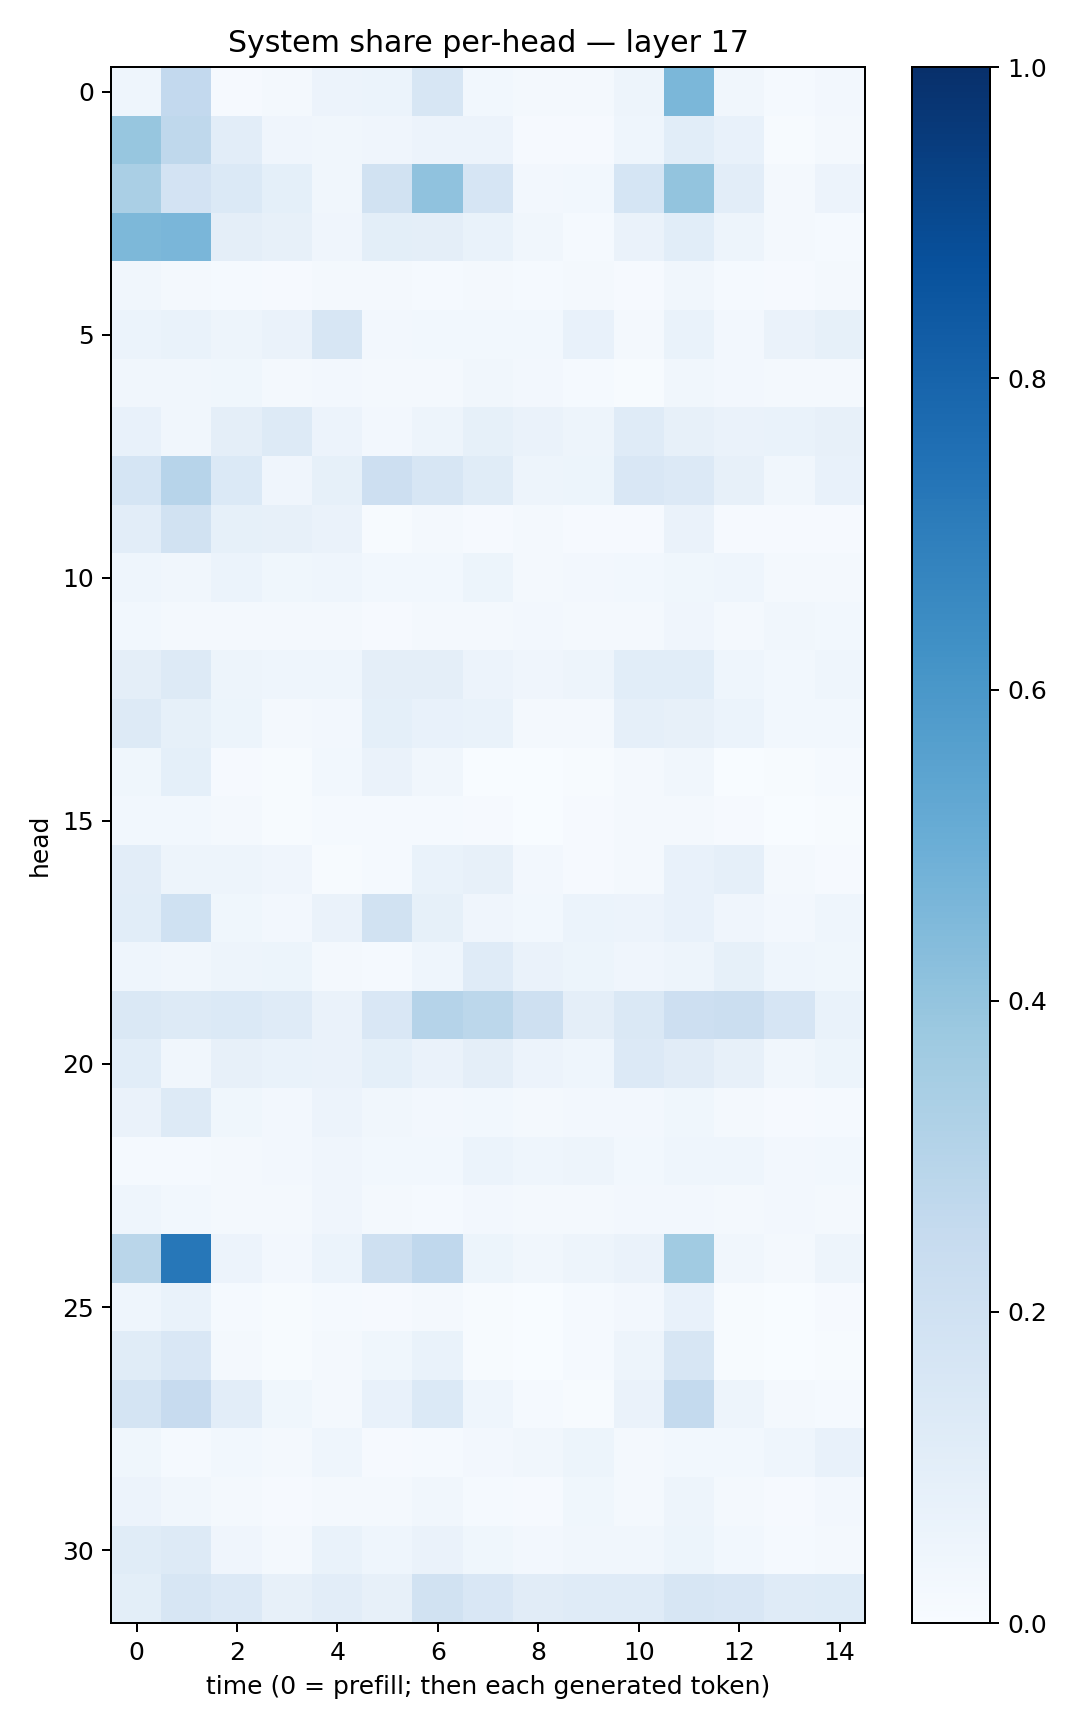

The file beside this chart, header and first rows:
0.0435007, 0.25856325, 0.011637115, 0.01724634, 0.05641828, 0.06151837, 0.15851496, 0.03065764, 0.017261371, 0.01846498, 0.049131844, 0.4589935, 0.035149958, 0.011920179, 0.024611723
0.3922, 0.2721, 0.1048, 0.04059, 0.03456, 0.04251, 0.05631, 0.05637, 0.008944, 0.01008, 0.04662, 0.1064, 0.07703, 0.007533, 0.01755
0.3394, 0.1803, 0.1373, 0.09351, 0.03475, 0.1902, 0.407, 0.1647, 0.02707, 0.02951, 0.171, 0.4012, 0.1022, 0.02269, 0.05753
0.4544, 0.4647, 0.09491, 0.07912, 0.04061, 0.09961, 0.09414, 0.07012, 0.03307, 0.01494, 0.06571, 0.1067, 0.04757, 0.01807, 0.01536
0.03138, 0.01695, 0.01377, 0.009614, 0.02307, 0.02326, 0.0152, 0.01586, 0.01495, 0.01817, 0.01061, 0.03231, 0.01541, 0.009645, 0.02125
0.06148, 0.06658, 0.04844, 0.06386, 0.1581, 0.02615, 0.02789, 0.0301, 0.03015, 0.07198, 0.01659, 0.06812, 0.02539, 0.06455, 0.08506
0.03247, 0.03143, 0.03806, 0.01999, 0.02654, 0.01682, 0.0199, 0.03378, 0.02658, 0.0156, 0.005234, 0.03156, 0.02715, 0.01858, 0.01946
0.07085, 0.03399, 0.09563, 0.1297, 0.05626, 0.02516, 0.04793, 0.08285, 0.06573, 0.04904, 0.1208, 0.07929, 0.06271, 0.06917, 0.0789
0.1692, 0.2948, 0.1396, 0.03947, 0.08218, 0.2127, 0.1599, 0.1168, 0.04859, 0.0527, 0.1494, 0.1357, 0.07894, 0.03322, 0.07688
0.1017, 0.1894, 0.08446, 0.0801, 0.06388, 0.004027, 0.02246, 0.00978, 0.0168, 0.01126, 0.008313, 0.0646, 0.008328, 0.01123, 0.009058
0.04482, 0.03425, 0.0601, 0.03581, 0.04369, 0.03049, 0.03071, 0.05179, 0.02333, 0.02559, 0.02845, 0.03707, 0.04425, 0.02267, 0.0206
0.02814, 0.01587, 0.01895, 0.01686, 0.01782, 0.008515, 0.0187, 0.02199, 0.02481, 0.01796, 0.01691, 0.04163, 0.02283, 0.03243, 0.02887
0.09516, 0.1273, 0.04927, 0.04538, 0.04562, 0.09468, 0.094, 0.05566, 0.04221, 0.04805, 0.1056, 0.1072, 0.04358, 0.03066, 0.04517
0.1251, 0.0825, 0.05337, 0.01903, 0.02509, 0.09346, 0.07454, 0.06739, 0.02295, 0.01567, 0.08935, 0.08048, 0.06165, 0.02943, 0.0285
0.03525, 0.09047, 0.008098, 0.004394, 0.02882, 0.06394, 0.03454, 0.002405, 0.001838, 0.004966, 0.02039, 0.03418, 0.003294, 0.004202, 0.0119
0.02997, 0.02854, 0.01987, 0.005848, 0.01202, 0.0146, 0.0135, 0.008581, 0.003632, 0.008946, 0.02153, 0.01998, 0.009569, 0.00338, 0.00709
0.1045, 0.04817, 0.04789, 0.03912, 0.007004, 0.01358, 0.06794, 0.0794, 0.02474, 0.01024, 0.01568, 0.07652, 0.08807, 0.01968, 0.008482
0.1092, 0.2028, 0.03846, 0.02511, 0.06514, 0.1905, 0.08217, 0.04201, 0.03033, 0.05863, 0.05602, 0.07302, 0.0412, 0.02643, 0.04503
0.04513, 0.03444, 0.04793, 0.05127, 0.02116, 0.01232, 0.04601, 0.1188, 0.06387, 0.05273, 0.04202, 0.04978, 0.08221, 0.04327, 0.03572
0.1455, 0.1296, 0.1405, 0.1201, 0.06393, 0.151, 0.3039, 0.2794, 0.2061, 0.09624, 0.1421, 0.2148, 0.2256, 0.1652, 0.0674
0.1093, 0.03151, 0.08021, 0.06832, 0.06426, 0.09305, 0.06445, 0.09706, 0.05528, 0.04559, 0.1353, 0.1129, 0.0802, 0.03255, 0.05209
0.06526, 0.1275, 0.03778, 0.02639, 0.05671, 0.03128, 0.02509, 0.02953, 0.01725, 0.02524, 0.02614, 0.03753, 0.01569, 0.01047, 0.01524
0.01338, 0.01328, 0.01672, 0.02666, 0.03955, 0.0297, 0.03065, 0.06207, 0.04678, 0.04758, 0.02797, 0.04464, 0.04507, 0.02548, 0.02807
0.04439, 0.02808, 0.02206, 0.02113, 0.04106, 0.02323, 0.01475, 0.02539, 0.02093, 0.02203, 0.02663, 0.02578, 0.0197, 0.02439, 0.02301
0.2876, 0.7264, 0.05632, 0.02585, 0.06182, 0.204, 0.2679, 0.05202, 0.03238, 0.04703, 0.06625, 0.3642, 0.03425, 0.01634, 0.04724
0.04311, 0.07028, 0.01449, 0.005305, 0.01222, 0.0089, 0.02308, 0.004374, 0.002725, 0.012, 0.02568, 0.07479, 0.005465, 0.002928, 0.00944
0.1155, 0.1508, 0.01704, 0.004918, 0.017, 0.03576, 0.0674, 0.00723, 0.002235, 0.01305, 0.04896, 0.1563, 0.007609, 0.001601, 0.005701
0.1776, 0.244, 0.1016, 0.03544, 0.02139, 0.07085, 0.1396, 0.0448, 0.01554, 0.00716, 0.0645, 0.256, 0.05068, 0.02257, 0.01465
0.03817, 0.01537, 0.02809, 0.01918, 0.04632, 0.01045, 0.01547, 0.02448, 0.03384, 0.051, 0.01743, 0.02917, 0.03072, 0.04371, 0.074
0.05841, 0.03219, 0.02265, 0.01041, 0.02319, 0.01722, 0.03227, 0.01475, 0.01062, 0.03813, 0.02266, 0.04913, 0.01596, 0.008455, 0.02416
0.1172, 0.1311, 0.03998, 0.01996, 0.06672, 0.0445, 0.06372, 0.0363, 0.02627, 0.03509, 0.0346, 0.0519, 0.02876, 0.01401, 0.02086
0.09954, 0.1594, 0.1338, 0.08189, 0.1053, 0.07819, 0.1887, 0.1499, 0.1127, 0.121, 0.1201, 0.1569, 0.1496, 0.1175, 0.1228
